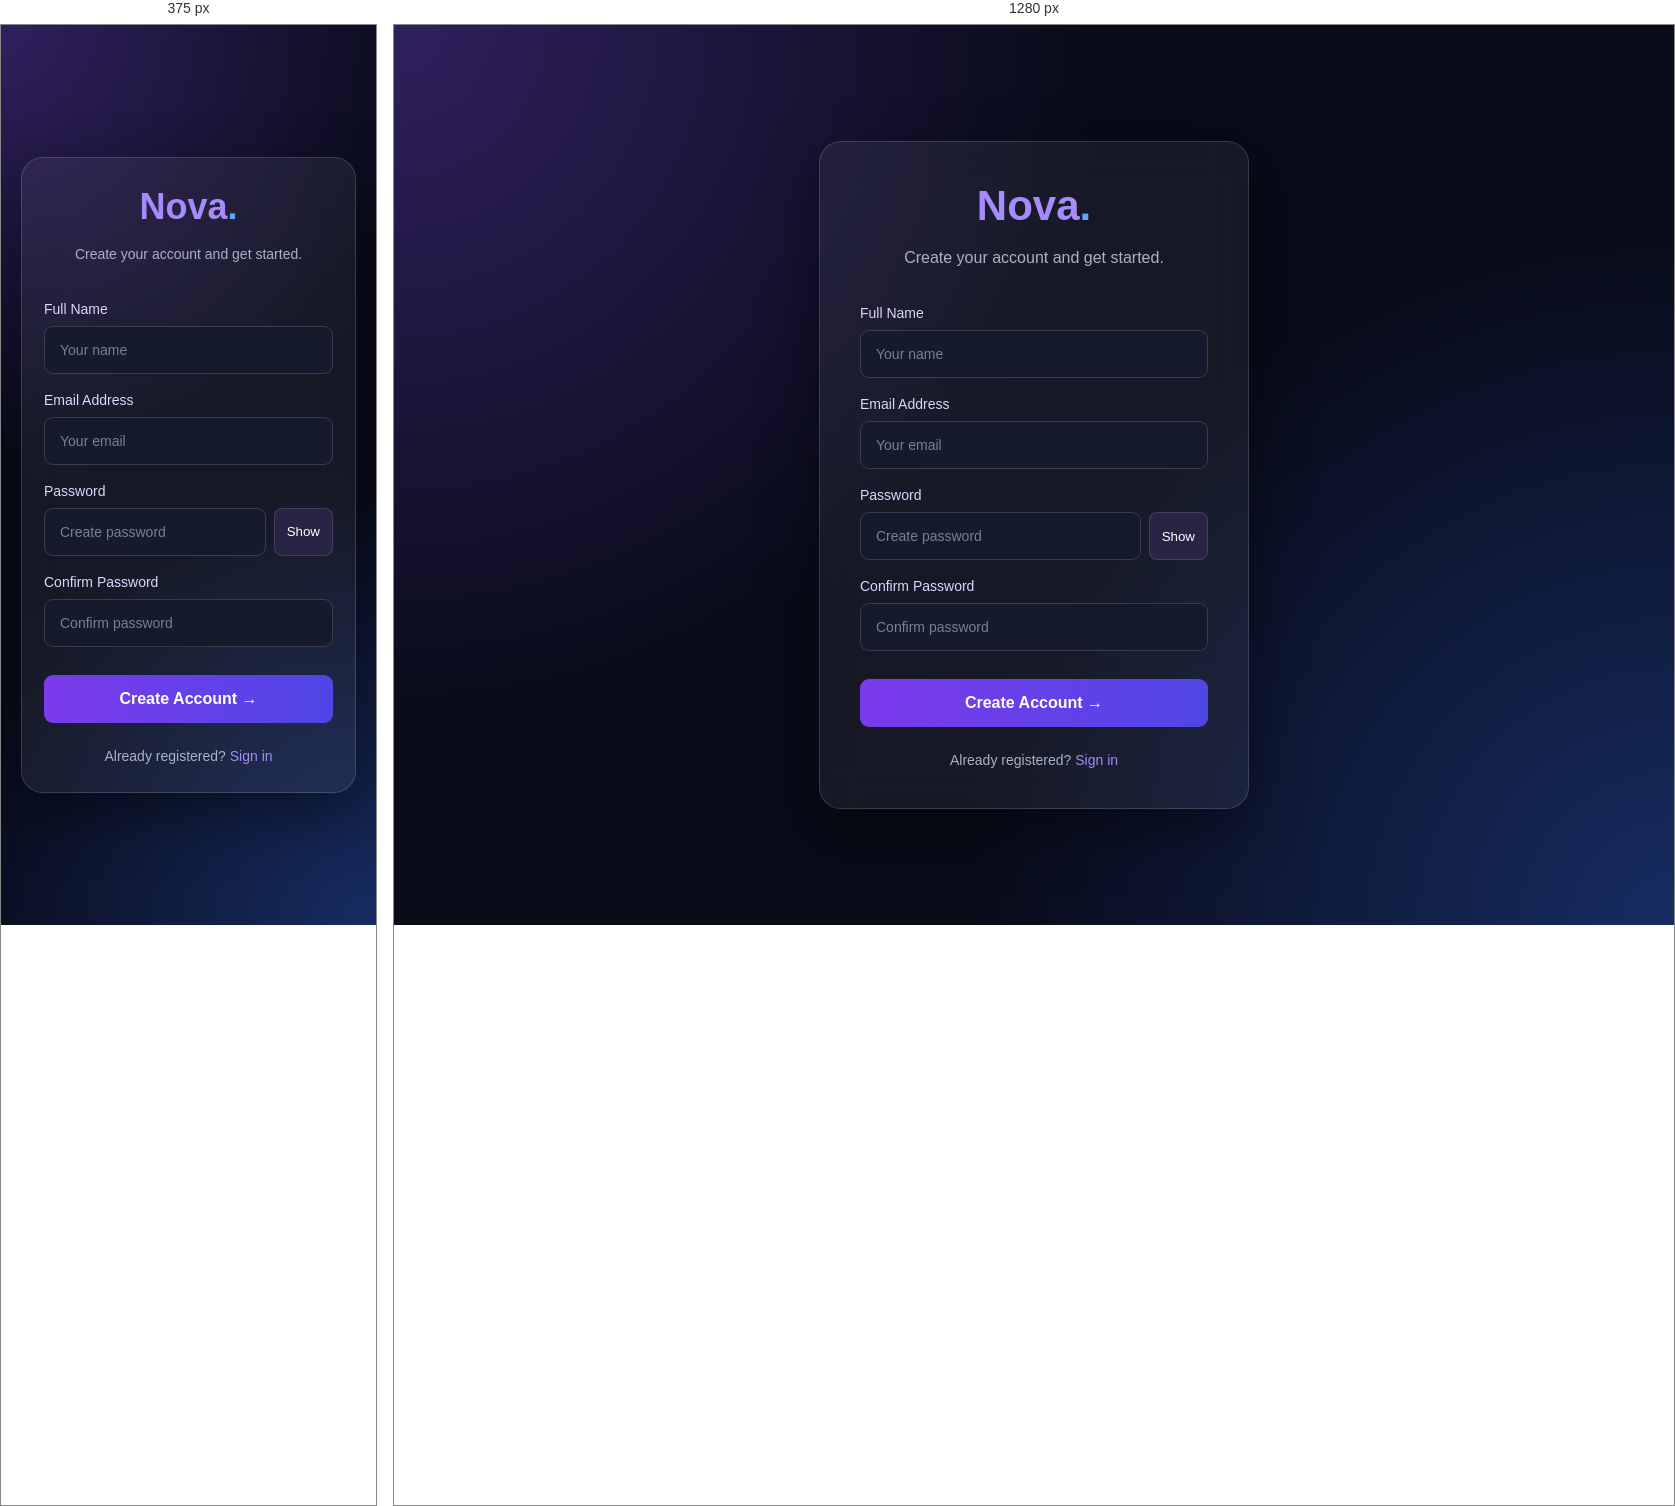
Rendered at 375 px and 1280 px, left to right.

<!-- file: signup.html -->

<!DOCTYPE html>
<html lang="en">
<head>
    <meta charset="UTF-8">
    <meta name="viewport" content="width=device-width, initial-scale=1.0">
    <title>Nova | Create Account</title>
    <link rel="stylesheet" href="login.css">
</head>
<body>

    <div class="login-card">

        <h1>Nova<span>.</span></h1>
        <p class="subtitle">Create your account and get started.</p>

        <form id="signupForm">

            <label>Full Name</label>
            <input type="text" id="name"
                   placeholder="Your name" required>

            <label>Email Address</label>
            <input type="email" id="email"
                   placeholder="Your email" required>

            <label>Password</label>
            <div class="password-box">
                <input type="password" id="password"
                       placeholder="Create password"
                       minlength="8" required>
                <button type="button" id="togglePassword">Show</button>
            </div>

            <label>Confirm Password</label>
            <input type="password" id="confirmPassword"
                   placeholder="Confirm password" required>

            <button type="submit" class="login-btn">
                Create Account →
            </button>

        </form>

        <p id="message"></p>

        <p class="bottom-text">
            Already registered?
            <a href="login.html">Sign in</a>
        </p>

    </div>

    <script src="signup.js"></script>
</body>
</html>


/* @media block from login.css */
@media (max-width: 480px) {

    .login-card {
        padding: 28px 22px;
    }

    h1 {
        font-size: 36px;
    }

    .subtitle {
        font-size: 14px;
    }
}